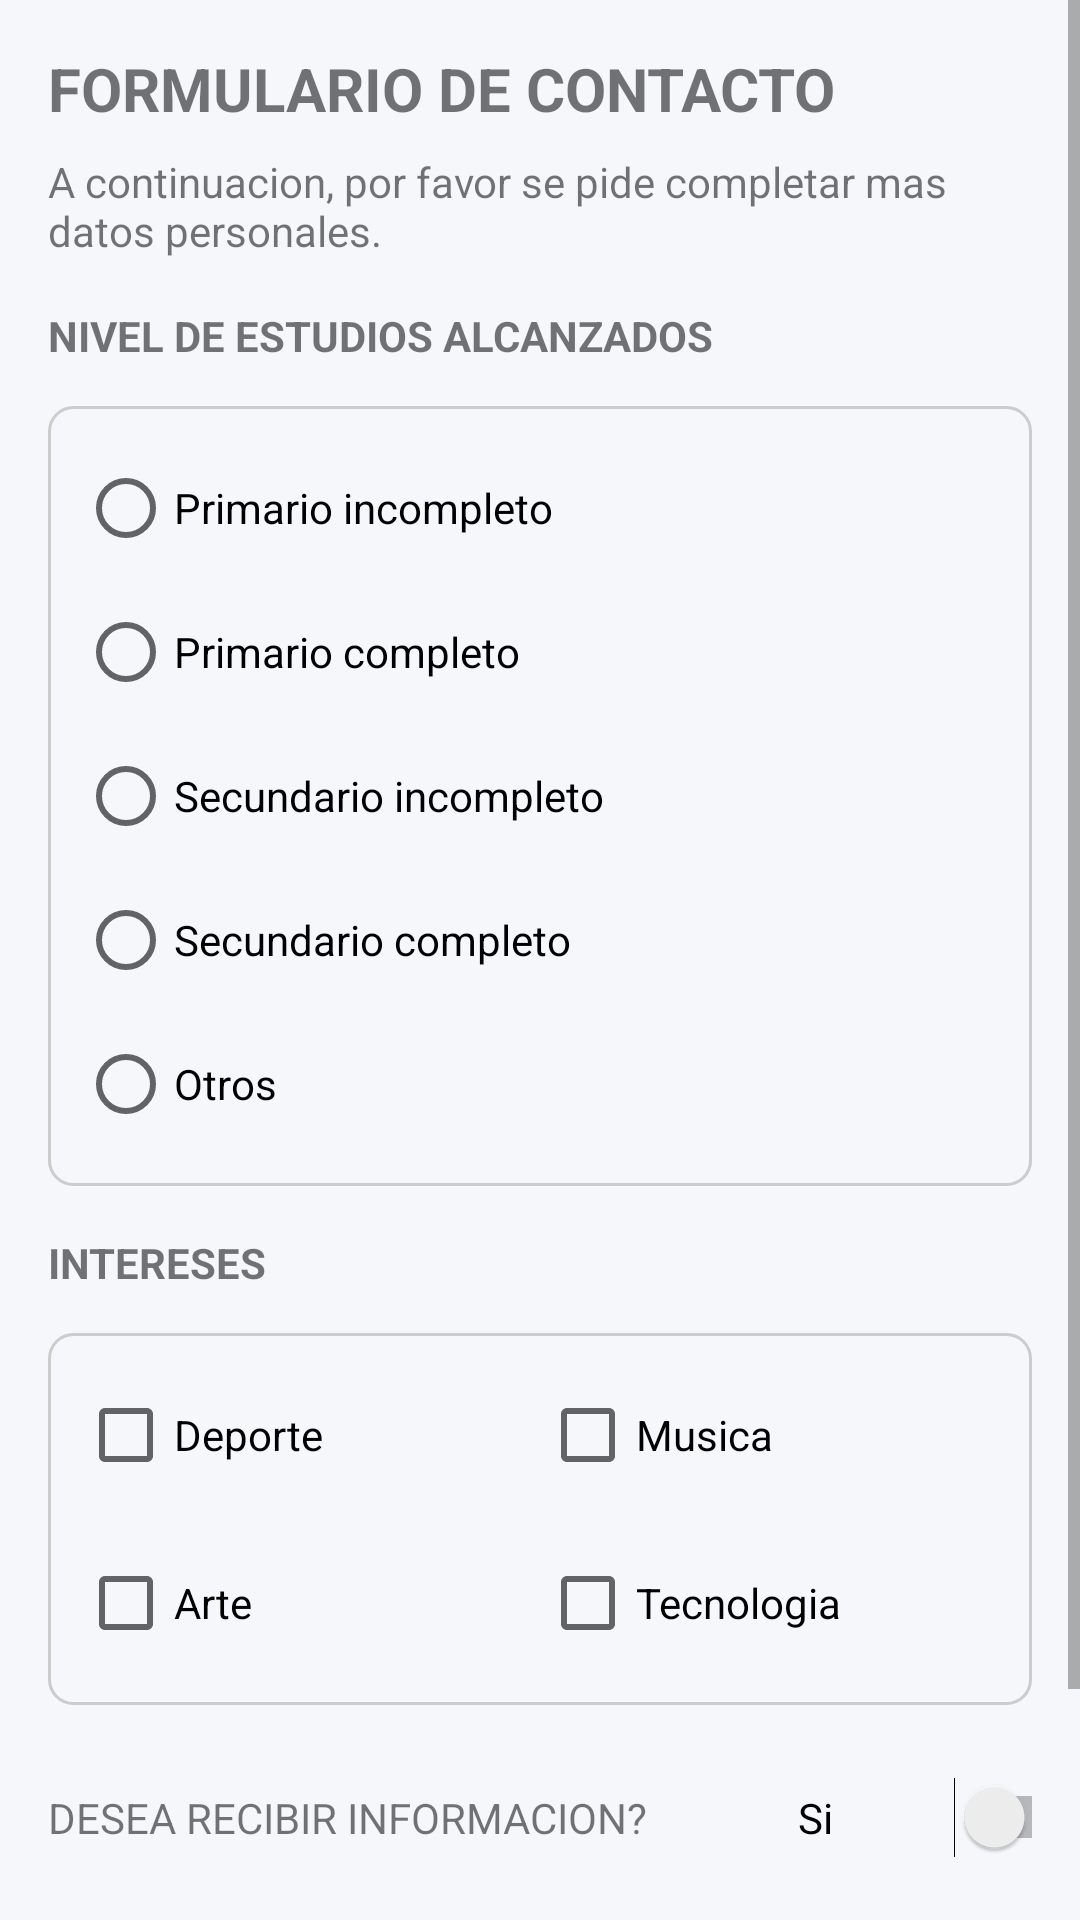

This screen was rendered from an Android layout file. Write that file and the resources it references.
<!-- AndroidManifest.xml: application theme Theme.TP_Android_Grupo_15 -->
<!-- res/layout/activity_formulario_mas_datos_contacto.xml -->
<?xml version="1.0" encoding="utf-8"?>
<androidx.constraintlayout.widget.ConstraintLayout xmlns:android="http://schemas.android.com/apk/res/android"
    xmlns:tools="http://schemas.android.com/tools"
    android:id="@+id/main"
    android:layout_width="match_parent"
    android:layout_height="match_parent"
    tools:context=".FormularioMasDatosContacto">

    <ScrollView
        android:layout_width="match_parent"
        android:layout_height="match_parent">

        <LinearLayout
            android:layout_width="match_parent"
            android:layout_height="wrap_content"
            android:orientation="vertical"
            android:padding="16dp">


            <TextView
                android:layout_width="match_parent"
                android:layout_height="wrap_content"
                android:text="FORMULARIO DE CONTACTO"
                android:textSize="20sp"
                android:textStyle="bold"
                android:layout_marginBottom="8dp"/>

            <TextView
                android:layout_width="match_parent"
                android:layout_height="wrap_content"
                android:text="A continuacion, por favor se pide completar mas datos personales."
                android:layout_marginBottom="16dp"/>

            <TextView
                android:layout_width="match_parent"
                android:layout_height="wrap_content"
                android:text="NIVEL DE ESTUDIOS ALCANZADOS"
                android:textStyle="bold"
                android:layout_marginBottom="14dp"/>

            <RadioGroup
                android:id="@+id/radioGroupEstudios"
                android:layout_width="match_parent"
                android:layout_height="wrap_content"
                android:orientation="vertical"
                android:padding="10dp"
                android:background="@drawable/border_rounded"
                android:layout_marginBottom="16dp">

                <RadioButton
                    android:id="@+id/radioPrimarioIncompleto"
                    android:layout_width="match_parent"
                    android:layout_height="wrap_content"
                    android:minHeight="48dp"
                    android:text="Primario incompleto"/>

                <RadioButton
                    android:id="@+id/radioPrimarioCompleto"
                    android:layout_width="match_parent"
                    android:layout_height="wrap_content"
                    android:minHeight="48dp"
                    android:text="Primario completo"/>

                <RadioButton
                    android:id="@+id/radioSecundarioIncompleto"
                    android:layout_width="match_parent"
                    android:layout_height="wrap_content"
                    android:minHeight="48dp"
                    android:text="Secundario incompleto"/>

                <RadioButton
                    android:id="@+id/radioSecundarioCompleto"
                    android:layout_width="match_parent"
                    android:layout_height="wrap_content"
                    android:minHeight="48dp"
                    android:text="Secundario completo"/>

                <RadioButton
                    android:id="@+id/radioOtros"
                    android:layout_width="match_parent"
                    android:layout_height="wrap_content"
                    android:minHeight="48dp"
                    android:text="Otros"/>

            </RadioGroup>

            <TextView
                android:layout_width="match_parent"
                android:layout_height="wrap_content"
                android:layout_marginBottom="14dp"
                android:text="INTERESES"
                android:textStyle="bold" />

            <LinearLayout
                android:layout_width="match_parent"
                android:layout_height="wrap_content"
                android:orientation="vertical"
                android:padding="10dp"
                android:background="@drawable/border_rounded"
                android:layout_marginBottom="24dp">

                <LinearLayout
                    android:layout_width="match_parent"
                    android:layout_height="wrap_content"
                    android:orientation="horizontal">

                    <CheckBox
                        android:id="@+id/cbDeporte"
                        android:layout_width="0dp"
                        android:layout_weight="1"
                        android:minHeight="48dp"
                        android:layout_height="wrap_content"
                        android:text="Deporte" />

                    <CheckBox
                        android:id="@+id/cbMusica"
                        android:layout_width="0dp"
                        android:layout_weight="1"
                        android:minHeight="48dp"
                        android:layout_height="wrap_content"
                        android:text="Musica" />

                </LinearLayout>

                <LinearLayout
                    android:layout_width="match_parent"
                    android:layout_height="wrap_content"
                    android:orientation="horizontal"
                    android:layout_marginTop="8dp">

                    <CheckBox
                        android:id="@+id/cbArte"
                        android:layout_width="0dp"
                        android:layout_weight="1"
                        android:minHeight="48dp"
                        android:layout_height="wrap_content"
                        android:text="Arte" />

                    <CheckBox
                        android:id="@+id/cbTecnologia"
                        android:layout_width="0dp"
                        android:layout_weight="1"
                        android:layout_height="wrap_content"
                        android:minHeight="48dp"
                        android:text="Tecnologia" />

                </LinearLayout>

            </LinearLayout>

            <TableRow
                android:layout_width="match_parent"
                android:layout_height="71dp">

                <TextView
                    android:id="@+id/textView2"
                    android:layout_width="wrap_content"
                    android:layout_height="wrap_content"
                    android:text="DESEA RECIBIR INFORMACION?" />

                <Switch
                    android:id="@+id/switchSiNo"
                    android:layout_width="106dp"
                    android:layout_height="wrap_content"
                    android:layout_marginLeft="50dp"
                    android:text="Si" />
            </TableRow>

            <TableRow
                android:layout_width="match_parent"
                android:gravity="right"
                android:layout_height="match_parent" >

                <Button
                    android:id="@+id/btnGuardar"
                    android:layout_width="wrap_content"
                    android:layout_height="match_parent"
                    android:onClick="OnGuardarClick"
                    android:text="GUARDAR" />
            </TableRow>


        </LinearLayout>
    </ScrollView>

</androidx.constraintlayout.widget.ConstraintLayout>
<!-- resources referenced by this layout -->
<resources>
  <!-- drawable border_rounded (drawable) -->
  <?xml version="1.0" encoding="utf-8"?>
  <shape xmlns:android="http://schemas.android.com/apk/res/android"
      android:shape="rectangle">
      <corners android:radius="8dp"/>
      <stroke
          android:width="1dp"
          android:color="#CCCCCC"/>
  </shape>
  <style name="Theme.TP_Android_Grupo_15" parent="Base.Theme.TP_Android_Grupo_15" />
  <style name="Base.Theme.TP_Android_Grupo_15" parent="Theme.AppCompat.Light.DarkActionBar">
          <item name="colorPrimary">@color/azul_oscuro</item>
          <item name="colorPrimaryDark">@color/azul_muy_oscuro</item>
          <item name="colorAccent">@color/azul_claro</item>
          <item name="android:windowBackground">@color/gris_fondo</item>
          <item name="buttonStyle">@style/BotonPrincipal</item>
          <item name="editTextStyle">@style/CampoTexto</item>
      </style>
  <color name="azul_oscuro">#1565C0</color>
  <color name="azul_muy_oscuro">#0D47A1</color>
  <color name="azul_claro">#42A5F5</color>
  <color name="gris_fondo">#F5F7FA</color>
  <style name="BotonPrincipal" parent="Widget.AppCompat.Button">
          <item name="android:background">@drawable/botones</item>
          <item name="android:backgroundTint">@color/azul_oscuro</item>
          <item name="android:textColor">@color/blanco</item>
          <item name="android:paddingLeft">24dp</item>
          <item name="android:paddingRight">24dp</item>
          <item name="android:textStyle">bold</item>
      </style>
  <style name="CampoTexto" parent="Widget.AppCompat.EditText">
          <item name="android:background">@drawable/fondo_edittext</item>
          <item name="android:paddingLeft">12dp</item>
          <item name="android:paddingRight">12dp</item>
          <item name="android:paddingTop">12dp</item>
          <item name="android:paddingBottom">12dp</item>
          <item name="android:textColor">@color/negro_texto</item>
          <item name="android:textColorHint">@color/gris_texto</item>
      </style>
  <!-- drawable botones (drawable) -->
  <?xml version="1.0" encoding="utf-8"?>
  <shape xmlns:android="http://schemas.android.com/apk/res/android"
      android:shape="rectangle">
      <corners android:radius="24dp"/>
      <solid android:color="@color/azul_oscuro"/>
  </shape>
  <color name="blanco">#FFFFFFFF</color>
  <!-- drawable fondo_edittext (drawable) -->
  <?xml version="1.0" encoding="utf-8"?>
  <selector xmlns:android="http://schemas.android.com/apk/res/android">
      <item android:state_focused="true">
          <shape android:shape="rectangle">
              <corners android:radius="8dp"/>
              <stroke android:width="2dp" android:color="@color/azul_oscuro"/>
              <solid android:color="@color/blanco"/>
          </shape>
      </item>
      <item>
          <shape android:shape="rectangle">
              <corners android:radius="8dp"/>
              <stroke android:width="1dp" android:color="@color/gris_texto"/>
              <solid android:color="@color/blanco"/>
          </shape>
      </item>
  </selector>
  <color name="negro_texto">#212121</color>
  <color name="gris_texto">#757575</color>
</resources>
